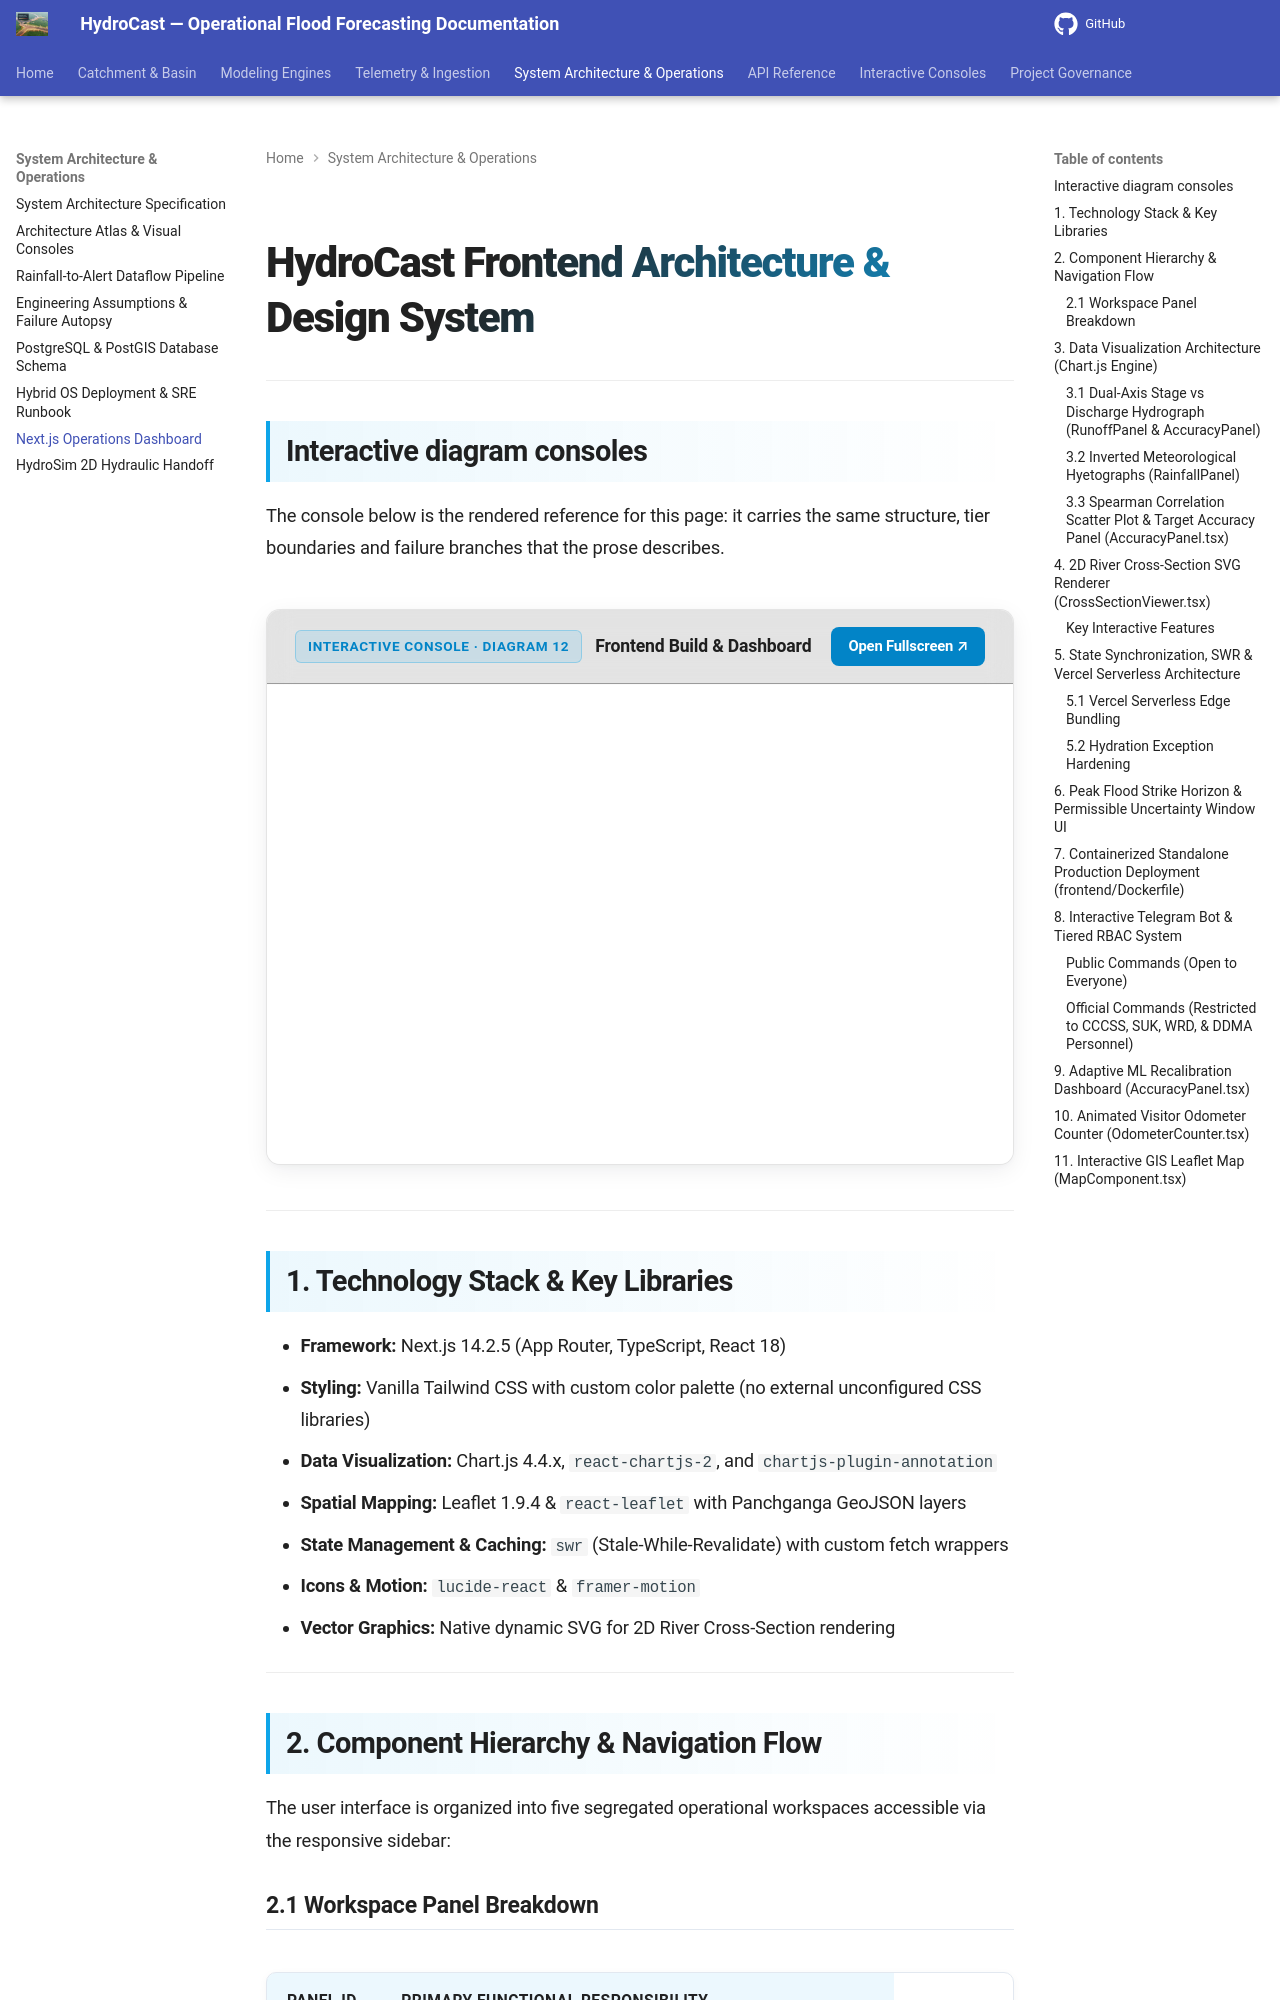

repository: satwikcccss-crypto/CCCSS-SUK-Panchganga_Hydrocast · page: frontend/index.html · generator: mkdocs

# HydroCast Frontend Architecture & Design System


---

## Interactive diagram consoles

The console below is the rendered reference for this page: it carries the same structure, tier boundaries and failure branches that the prose describes.

<div class="hydrocast-diagram-card">
  <div class="hydrocast-diagram-header">
    <div class="hydrocast-diagram-title">
      <span class="hydrocast-diagram-badge">Interactive Console · Diagram 12</span>
      <strong>Frontend Build & Dashboard</strong>
    </div>
    <div class="hydrocast-diagram-actions">
      <a class="hydrocast-diagram-btn" href="../diagrams/12-frontend-dashboard.html" target="_blank">Open Fullscreen ↗</a>
    </div>
  </div>
  <iframe class="hydrocast-diagram-frame" src="../diagrams/12-frontend-dashboard.html?embed=1" title="Frontend Build & Dashboard Console"></iframe>
</div>

---

## 1. Technology Stack & Key Libraries

- **Framework:** Next.js 14.2.5 (App Router, TypeScript, React 18)
- **Styling:** Vanilla Tailwind CSS with custom color palette (no external unconfigured CSS libraries)
- **Data Visualization:** Chart.js 4.4.x, `react-chartjs-2`, and `chartjs-plugin-annotation`
- **Spatial Mapping:** Leaflet 1.9.4 & `react-leaflet` with Panchganga GeoJSON layers
- **State Management & Caching:** `swr` (Stale-While-Revalidate) with custom fetch wrappers
- **Icons & Motion:** `lucide-react` & `framer-motion`
- **Vector Graphics:** Native dynamic SVG for 2D River Cross-Section rendering

---

## 2. Component Hierarchy & Navigation Flow

The user interface is organized into five segregated operational workspaces accessible via the responsive sidebar:


### 2.1 Workspace Panel Breakdown

| Panel ID | Primary Functional Responsibility |
|:---|:---|
| dashboard | Basin executive overview, gauge cards, key flood KPIs, leaf map |
| rainfall | 18-station rainfall hyetographs, cumulative 90h bars, 90d history |
| runoff | HEC-HMS 90-hour runoff hydrograph, peak discharge, SVG river xsec |
| accuracy | Spearman correlation scatter, 90h prediction log, WRD records |
| system | 12-step pipeline orchestrator status, latency metrics, audit logs |


---

## 3. Data Visualization Architecture (Chart.js Engine)

All charts are engineered with strict hydrologic conventions, high-DPI canvas rendering, and custom tooltip formatting.
